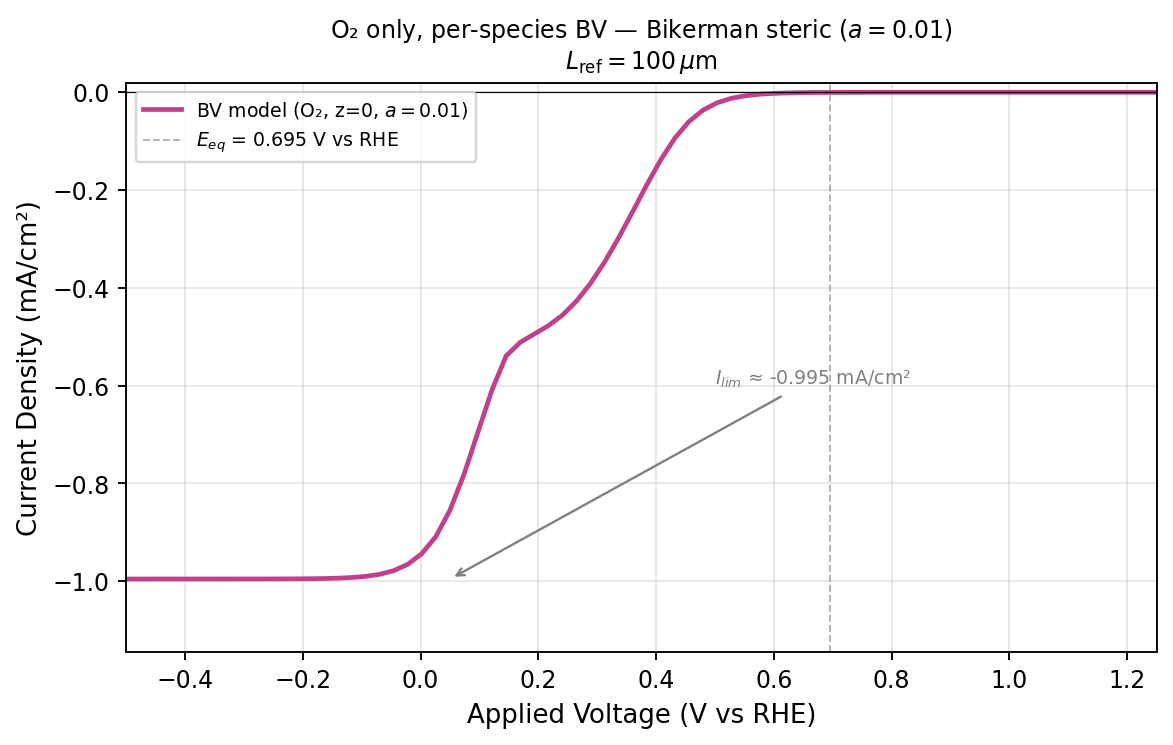

The data file committed next to this chart (first rows):
applied_voltage_v_vs_rhe, peroxide_current_density_mA_cm2, total_current_density_mA_cm2, four_electron_current_density_mA_cm2, ss_steps, ss_converged
-4.999999999999998890e-01, -9.954069072700804099e-01, -9.954069072700804099e-01, 0.000000000000000000e+00, 2.000000000000000000e+00, 1.000000000000000000e+00
-4.760999999999998566e-01, -9.953802465371557329e-01, -9.953802465371557329e-01, 0.000000000000000000e+00, 2.000000000000000000e+00, 1.000000000000000000e+00
-4.521999999999998243e-01, -9.953651065561548439e-01, -9.953651065561548439e-01, 0.000000000000000000e+00, 2.000000000000000000e+00, 1.000000000000000000e+00
-4.282999999999997920e-01, -9.953561921352536146e-01, -9.953561921352536146e-01, 0.000000000000000000e+00, 2.000000000000000000e+00, 1.000000000000000000e+00
-4.043999999999997597e-01, -9.953504785491008588e-01, -9.953504785491008588e-01, 0.000000000000000000e+00, 2.000000000000000000e+00, 1.000000000000000000e+00
-3.804999999999999494e-01, -9.953457108110038698e-01, -9.953457108110038698e-01, 0.000000000000000000e+00, 2.000000000000000000e+00, 1.000000000000000000e+00
-3.565999999999999170e-01, -9.953403662755098136e-01, -9.953403662755098136e-01, 0.000000000000000000e+00, 2.000000000000000000e+00, 1.000000000000000000e+00
-3.326999999999998847e-01, -9.953324750631141749e-01, -9.953324750631141749e-01, 0.000000000000000000e+00, 2.000000000000000000e+00, 1.000000000000000000e+00
-3.087999999999998524e-01, -9.953194727601792913e-01, -9.953194727601792913e-01, 0.000000000000000000e+00, 2.000000000000000000e+00, 1.000000000000000000e+00
-2.848999999999999311e-01, -9.952967260417371342e-01, -9.952967260417371342e-01, 0.000000000000000000e+00, 2.000000000000000000e+00, 1.000000000000000000e+00
-2.609999999999997877e-01, -9.952562782113334450e-01, -9.952562782113334450e-01, 0.000000000000000000e+00, 2.000000000000000000e+00, 1.000000000000000000e+00
-2.370999999999997554e-01, -9.951839851026195172e-01, -9.951839851026195172e-01, 0.000000000000000000e+00, 2.000000000000000000e+00, 1.000000000000000000e+00
-2.131999999999998341e-01, -9.950545803017798452e-01, -9.950545803017798452e-01, 0.000000000000000000e+00, 2.000000000000000000e+00, 1.000000000000000000e+00
-1.892999999999998018e-01, -9.948228807353685088e-01, -9.948228807353685088e-01, 0.000000000000000000e+00, 2.000000000000000000e+00, 1.000000000000000000e+00
-1.653999999999998805e-01, -9.944081264132447195e-01, -9.944081264132447195e-01, 0.000000000000000000e+00, 2.000000000000000000e+00, 1.000000000000000000e+00
-1.414999999999998481e-01, -9.936662025452973612e-01, -9.936662025452973612e-01, 0.000000000000000000e+00, 2.000000000000000000e+00, 1.000000000000000000e+00
-1.175999999999999268e-01, -9.923407479017265498e-01, -9.923407479017265498e-01, 0.000000000000000000e+00, 2.000000000000000000e+00, 1.000000000000000000e+00
-9.369999999999989448e-02, -9.899783311225311966e-01, -9.899783311225311966e-01, 0.000000000000000000e+00, 2.000000000000000000e+00, 1.000000000000000000e+00
-6.979999999999986215e-02, -9.857851193317563876e-01, -9.857851193317563876e-01, 0.000000000000000000e+00, 2.000000000000000000e+00, 1.000000000000000000e+00
-4.589999999999994085e-02, -9.783960134492493133e-01, -9.783960134492493133e-01, 0.000000000000000000e+00, 2.000000000000000000e+00, 1.000000000000000000e+00
-2.199999999999990852e-02, -9.655255678580590972e-01, -9.655255678580590972e-01, 0.000000000000000000e+00, 3.000000000000000000e+00, 1.000000000000000000e+00
1.900000000000012790e-03, -9.436591379385186329e-01, -9.436591379385186329e-01, 0.000000000000000000e+00, 3.000000000000000000e+00, 1.000000000000000000e+00
2.580000000000004512e-02, -9.087431824491264409e-01, -9.087431824491264409e-01, 0.000000000000000000e+00, 3.000000000000000000e+00, 1.000000000000000000e+00
4.970000000000007745e-02, -8.550576737376474057e-01, -8.550576737376474057e-01, 0.000000000000000000e+00, 3.000000000000000000e+00, 1.000000000000000000e+00
7.360000000000010978e-02, -7.817896101863901492e-01, -7.817896101863901492e-01, 0.000000000000000000e+00, 3.000000000000000000e+00, 1.000000000000000000e+00
9.750000000000003109e-02, -6.944820209321861393e-01, -6.944820209321861393e-01, 0.000000000000000000e+00, 3.000000000000000000e+00, 1.000000000000000000e+00
1.214000000000000634e-01, -6.081674551922362504e-01, -6.081674551922362504e-01, 0.000000000000000000e+00, 3.000000000000000000e+00, 1.000000000000000000e+00
1.453000000000000957e-01, -5.390565822172970201e-01, -5.390565822172970201e-01, 0.000000000000000000e+00, 3.000000000000000000e+00, 1.000000000000000000e+00
1.692000000000000171e-01, -5.113180946245700076e-01, -5.113180946245700076e-01, 0.000000000000000000e+00, 3.000000000000000000e+00, 1.000000000000000000e+00
1.931000000000000494e-01, -4.942395071592110556e-01, -4.942395071592110556e-01, 0.000000000000000000e+00, 4.000000000000000000e+00, 1.000000000000000000e+00
2.170000000000000817e-01, -4.773062755148934633e-01, -4.773062755148934633e-01, 0.000000000000000000e+00, 4.000000000000000000e+00, 1.000000000000000000e+00
2.409000000000000585e-01, -4.557546978590829023e-01, -4.557546978590829023e-01, 0.000000000000000000e+00, 5.000000000000000000e+00, 1.000000000000000000e+00
2.648000000000000353e-01, -4.269498550668625048e-01, -4.269498550668625048e-01, 0.000000000000000000e+00, 5.000000000000000000e+00, 1.000000000000000000e+00
2.887000000000000122e-01, -3.905124072082990505e-01, -3.905124072082990505e-01, 0.000000000000000000e+00, 6.000000000000000000e+00, 1.000000000000000000e+00
3.126000000000000445e-01, -3.468503827727628663e-01, -3.468503827727628663e-01, 0.000000000000000000e+00, 6.000000000000000000e+00, 1.000000000000000000e+00
3.365000000000000213e-01, -2.971625185572641104e-01, -2.971625185572641104e-01, 0.000000000000000000e+00, 7.000000000000000000e+00, 1.000000000000000000e+00
3.603999999999999981e-01, -2.435043009657942570e-01, -2.435043009657942570e-01, 0.000000000000000000e+00, 7.000000000000000000e+00, 1.000000000000000000e+00
3.843000000000000305e-01, -1.888645450274393511e-01, -1.888645450274393511e-01, 0.000000000000000000e+00, 8.000000000000000000e+00, 1.000000000000000000e+00
4.082000000000000073e-01, -1.373384188232853742e-01, -1.373384188232853742e-01, 0.000000000000000000e+00, 8.000000000000000000e+00, 1.000000000000000000e+00
4.320999999999999841e-01, -9.331374962440619480e-02, -9.331374962440619480e-02, 0.000000000000000000e+00, 8.000000000000000000e+00, 1.000000000000000000e+00
4.560000000000000164e-01, -5.960157709713854307e-02, -5.960157709713854307e-02, 0.000000000000000000e+00, 9.000000000000000000e+00, 1.000000000000000000e+00
4.798999999999999932e-01, -3.626321907997687166e-02, -3.626321907997687166e-02, 0.000000000000000000e+00, 8.000000000000000000e+00, 1.000000000000000000e+00
5.038000000000000256e-01, -2.132350352883800870e-02, -2.132350352883800870e-02, 0.000000000000000000e+00, 8.000000000000000000e+00, 1.000000000000000000e+00
5.276999999999999469e-01, -1.226287448079092617e-02, -1.226287448079092617e-02, 0.000000000000000000e+00, 8.000000000000000000e+00, 1.000000000000000000e+00
5.515999999999999792e-01, -6.950630908552807817e-03, -6.950630908552807817e-03, 0.000000000000000000e+00, 7.000000000000000000e+00, 1.000000000000000000e+00
5.755000000000000115e-01, -3.895623555860854275e-03, -3.895623555860854275e-03, 0.000000000000000000e+00, 7.000000000000000000e+00, 1.000000000000000000e+00
5.993999999999999329e-01, -2.154134813385201897e-03, -2.154134813385201897e-03, 0.000000000000000000e+00, 6.000000000000000000e+00, 1.000000000000000000e+00
6.232999999999999652e-01, -1.160089042145165178e-03, -1.160089042145165178e-03, 0.000000000000000000e+00, 6.000000000000000000e+00, 1.000000000000000000e+00
6.471999999999999975e-01, -5.834760151995784482e-04, -5.834760151995784482e-04, 0.000000000000000000e+00, 6.000000000000000000e+00, 1.000000000000000000e+00
6.710999999999999188e-01, -2.337499557715164568e-04, -2.337499557715164568e-04, 0.000000000000000000e+00, 5.000000000000000000e+00, 1.000000000000000000e+00
7.643750000000000266e-01, 0.000000000000000000e+00, 0.000000000000000000e+00, 0.000000000000000000e+00, 0.000000000000000000e+00, 1.000000000000000000e+00
8.337499999999999911e-01, 0.000000000000000000e+00, 0.000000000000000000e+00, 0.000000000000000000e+00, 0.000000000000000000e+00, 1.000000000000000000e+00
9.031249999999999556e-01, 0.000000000000000000e+00, 0.000000000000000000e+00, 0.000000000000000000e+00, 0.000000000000000000e+00, 1.000000000000000000e+00
9.724999999999999201e-01, 0.000000000000000000e+00, 0.000000000000000000e+00, 0.000000000000000000e+00, 0.000000000000000000e+00, 1.000000000000000000e+00
1.041875000000000107e+00, 0.000000000000000000e+00, 0.000000000000000000e+00, 0.000000000000000000e+00, 0.000000000000000000e+00, 1.000000000000000000e+00
1.111250000000000071e+00, 0.000000000000000000e+00, 0.000000000000000000e+00, 0.000000000000000000e+00, 0.000000000000000000e+00, 1.000000000000000000e+00
1.180625000000000036e+00, 0.000000000000000000e+00, 0.000000000000000000e+00, 0.000000000000000000e+00, 0.000000000000000000e+00, 1.000000000000000000e+00
1.250000000000000000e+00, 0.000000000000000000e+00, 0.000000000000000000e+00, 0.000000000000000000e+00, 0.000000000000000000e+00, 1.000000000000000000e+00
